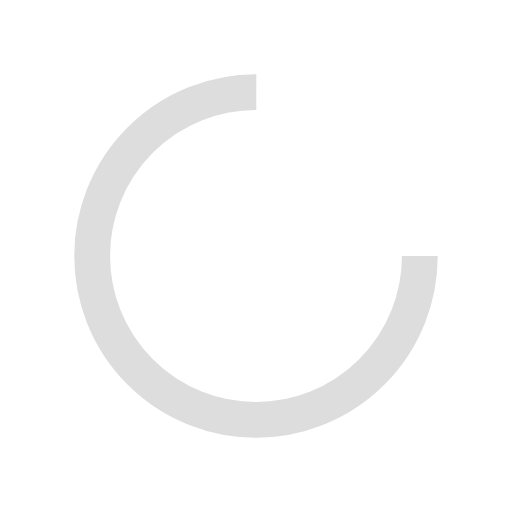
t = 0.00 s
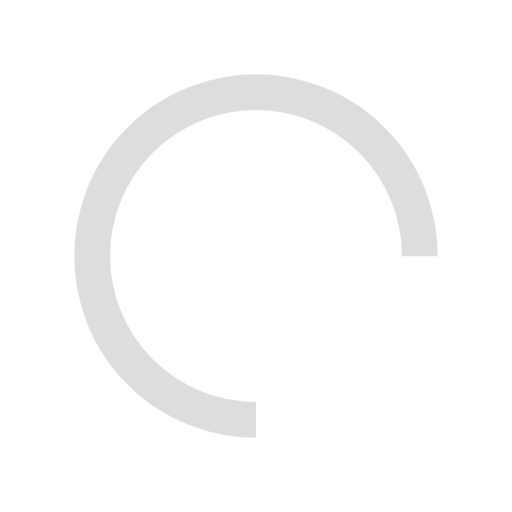
t = 0.25 s
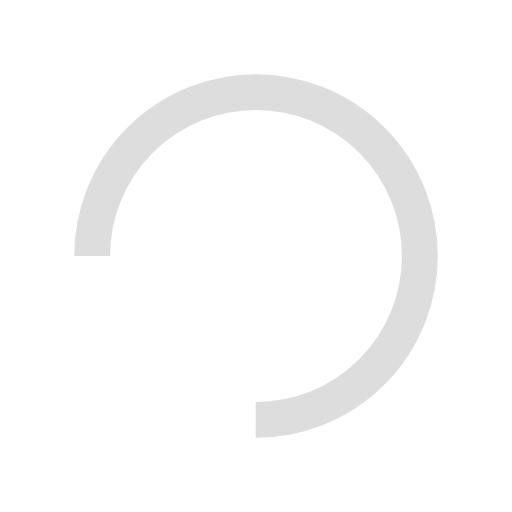
t = 0.50 s
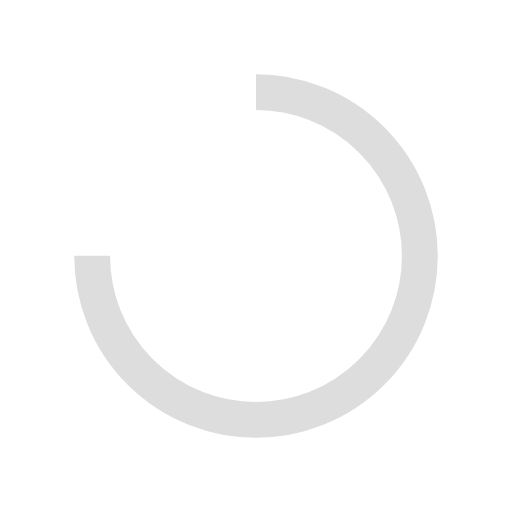
t = 0.75 s

The animated SVG that drew these frames (rendered in a browser with its animation timeline set to each time). Animation: 1 SMIL element (animateTransform=1); one cycle of 1.00 s, repeats indefinitely.

<?xml version="1.0" encoding="utf-8"?>
<svg xmlns="http://www.w3.org/2000/svg" xmlns:xlink="http://www.w3.org/1999/xlink" style="margin: auto; background: none; display: block; shape-rendering: auto;" width="200px" height="200px" viewBox="0 0 100 100" preserveAspectRatio="xMidYMid">
<circle cx="50" cy="50" fill="none" stroke="#dddddd" stroke-width="7" r="32" stroke-dasharray="150.79644737231007 52.26548245743669">
  <animateTransform attributeName="transform" type="rotate" repeatCount="indefinite" dur="1s" values="0 50 50;360 50 50" keyTimes="0;1"></animateTransform>
</circle>
</svg>
